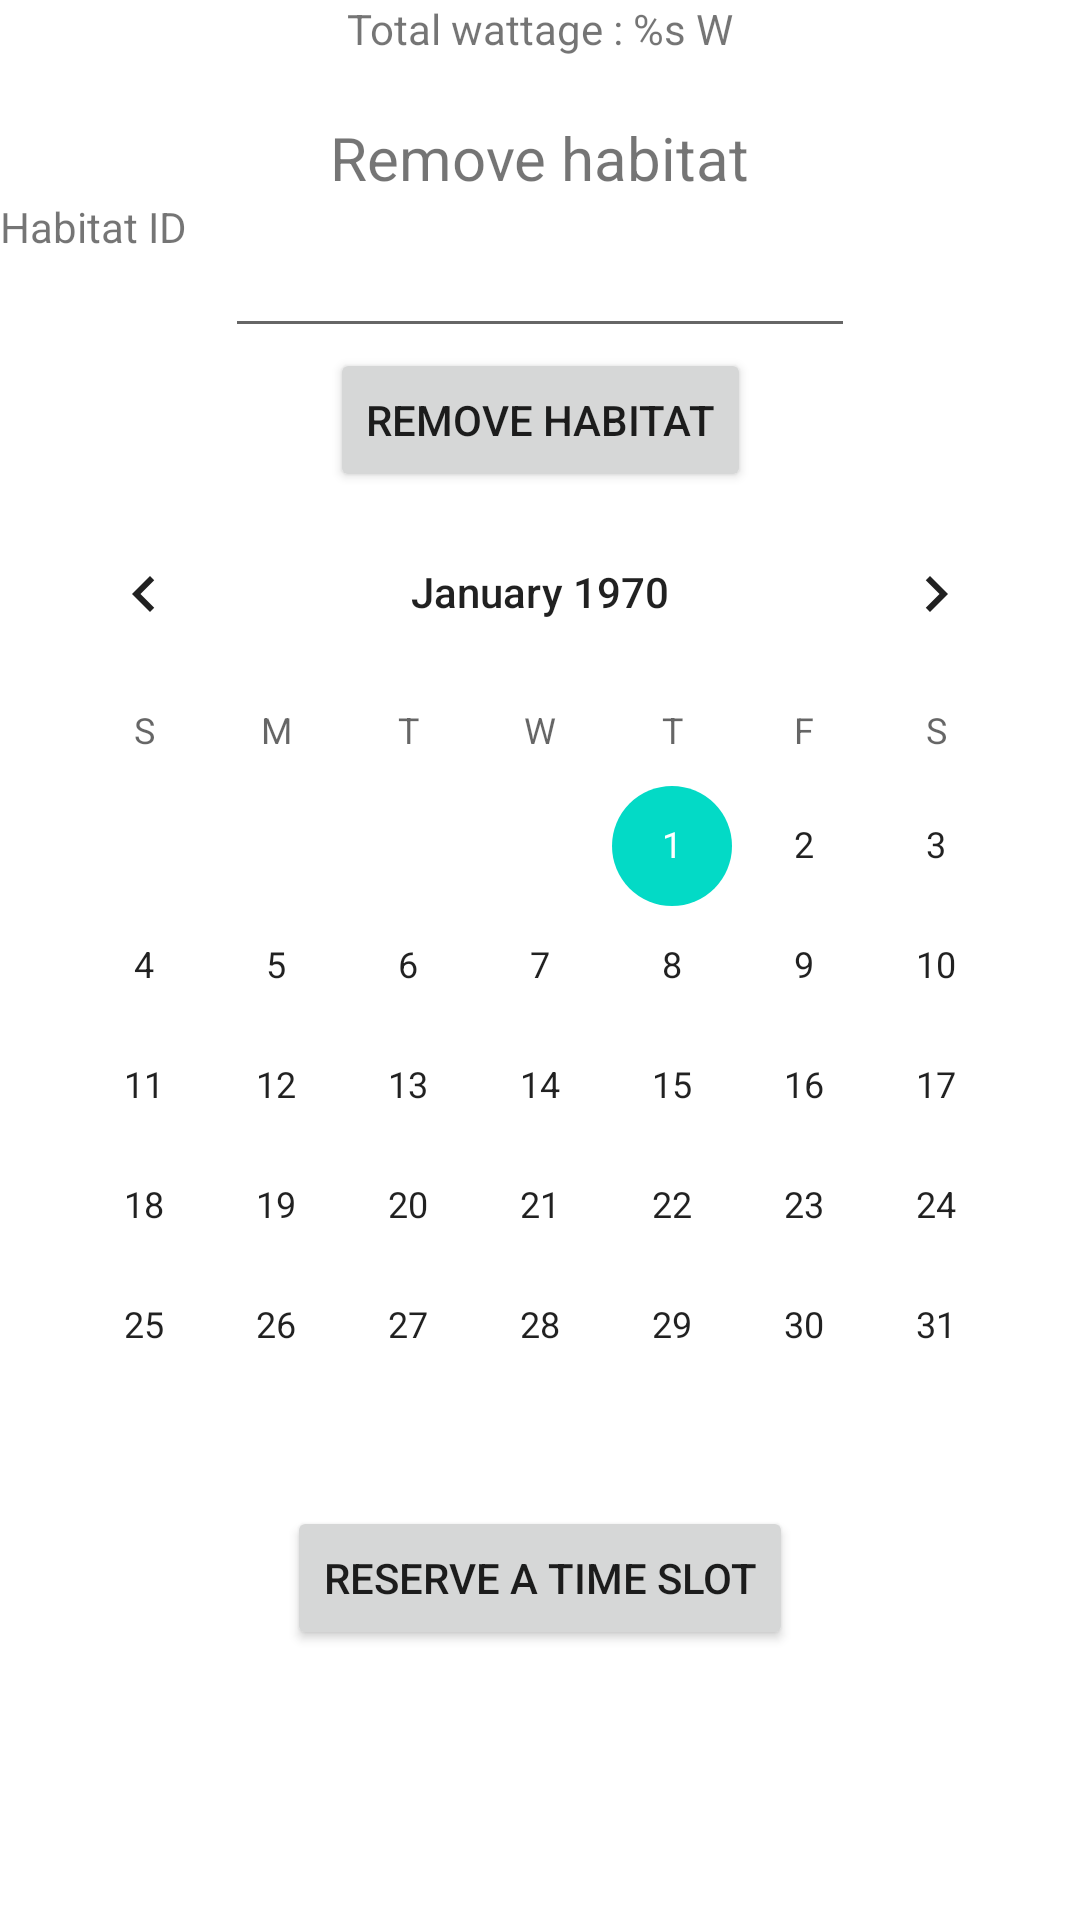

This screen was rendered from an Android layout file. Write that file and the resources it references.
<!-- AndroidManifest.xml: application theme Theme.GestionResidence -->
<!-- res/layout/fragment_list_habitats.xml -->
<?xml version="1.0" encoding="utf-8"?>
<androidx.constraintlayout.widget.ConstraintLayout xmlns:android="http://schemas.android.com/apk/res/android"
    xmlns:app="http://schemas.android.com/apk/res-auto"
    xmlns:tools="http://schemas.android.com/tools"
    android:layout_width="match_parent"
    android:layout_height="match_parent"
    tools:context=".ui.fragments.list_habitats.ListHabitatsFragment">

    <ListView
        android:id="@+id/list_habitats"
        android:layout_width="wrap_content"
        android:layout_height="0dp"
        app:layout_constraintLeft_toLeftOf="parent"
        app:layout_constraintRight_toRightOf="parent"
        app:layout_constraintTop_toTopOf="parent" />

    <TextView
        android:id="@+id/txt_total_wattage"
        android:layout_width="wrap_content"
        android:layout_height="0dp"
        android:text="@string/total_wattage_habitats"
        app:layout_constraintLeft_toLeftOf="parent"
        app:layout_constraintRight_toRightOf="parent"
        app:layout_constraintTop_toBottomOf="@id/list_habitats" />

    <TextView
        android:id="@+id/title_remove_habitat"
        android:layout_width="wrap_content"
        android:layout_height="wrap_content"
        android:layout_marginTop="20dp"
        android:layout_marginBottom="20dp"
        android:text="@string/remove_habitat"
        android:textSize="20sp"
        app:layout_constraintBottom_toTopOf="@+id/edit_text_id_habitat_remove"
        app:layout_constraintEnd_toEndOf="parent"
        app:layout_constraintStart_toStartOf="parent"
        app:layout_constraintTop_toBottomOf="@id/txt_total_wattage" />

    <TextView
        android:id="@+id/label_id_habitat_remove"
        android:layout_width="0dp"
        android:layout_height="wrap_content"
        android:text="@string/habitat_id"
        app:layout_constraintEnd_toStartOf="@id/edit_text_id_habitat_remove"
        app:layout_constraintStart_toStartOf="parent"
        app:layout_constraintTop_toTopOf="@+id/edit_text_id_habitat_remove" />

    <EditText
        android:id="@+id/edit_text_id_habitat_remove"
        android:layout_width="wrap_content"
        android:layout_height="50dp"
        android:autofillHints="floor"
        android:ems="10"
        android:inputType="phone"
        app:layout_constraintEnd_toEndOf="parent"
        app:layout_constraintStart_toStartOf="parent"
        app:layout_constraintTop_toBottomOf="@id/title_remove_habitat" />

    <Button
        android:id="@+id/btn_remove_habitat"
        android:layout_width="wrap_content"
        android:layout_height="wrap_content"
        android:text="@string/remove_habitat"
        app:layout_constraintEnd_toEndOf="parent"
        app:layout_constraintStart_toStartOf="parent"
        app:layout_constraintTop_toBottomOf="@+id/edit_text_id_habitat_remove" />

    <CalendarView
        android:id="@+id/calendar"
        android:layout_width="wrap_content"
        android:layout_height="wrap_content"
        app:layout_constraintStart_toStartOf="parent"
        app:layout_constraintEnd_toEndOf="parent"
        app:layout_constraintTop_toBottomOf="@+id/btn_remove_habitat" />

    <Button
        android:id="@+id/btn_reserve_time_slot"
        android:layout_width="wrap_content"
        android:layout_height="wrap_content"
        android:text="@string/reserve_time_slot"
        app:layout_constraintEnd_toEndOf="parent"
        app:layout_constraintStart_toStartOf="parent"
        app:layout_constraintTop_toBottomOf="@+id/calendar" />

</androidx.constraintlayout.widget.ConstraintLayout>
<!-- resources referenced by this layout -->
<resources>
  <string name="habitat_id">Habitat ID</string>
  <string name="remove_habitat">Remove habitat</string>
  <string name="reserve_time_slot">Reserve a time slot</string>
  <string name="total_wattage_habitats">Total wattage : %s W</string>
  <style name="Theme.GestionResidence" parent="Theme.MaterialComponents.Light.DarkActionBar">
          <item name="colorPrimary">@color/dark_green</item>
          <item name="colorPrimaryVariant">@color/black</item>
          <item name="colorOnPrimary">@color/white</item>
      </style>
  <color name="dark_green">#127917</color>
  <color name="black">#FF000000</color>
  <color name="white">#FFFFFFFF</color>
</resources>
